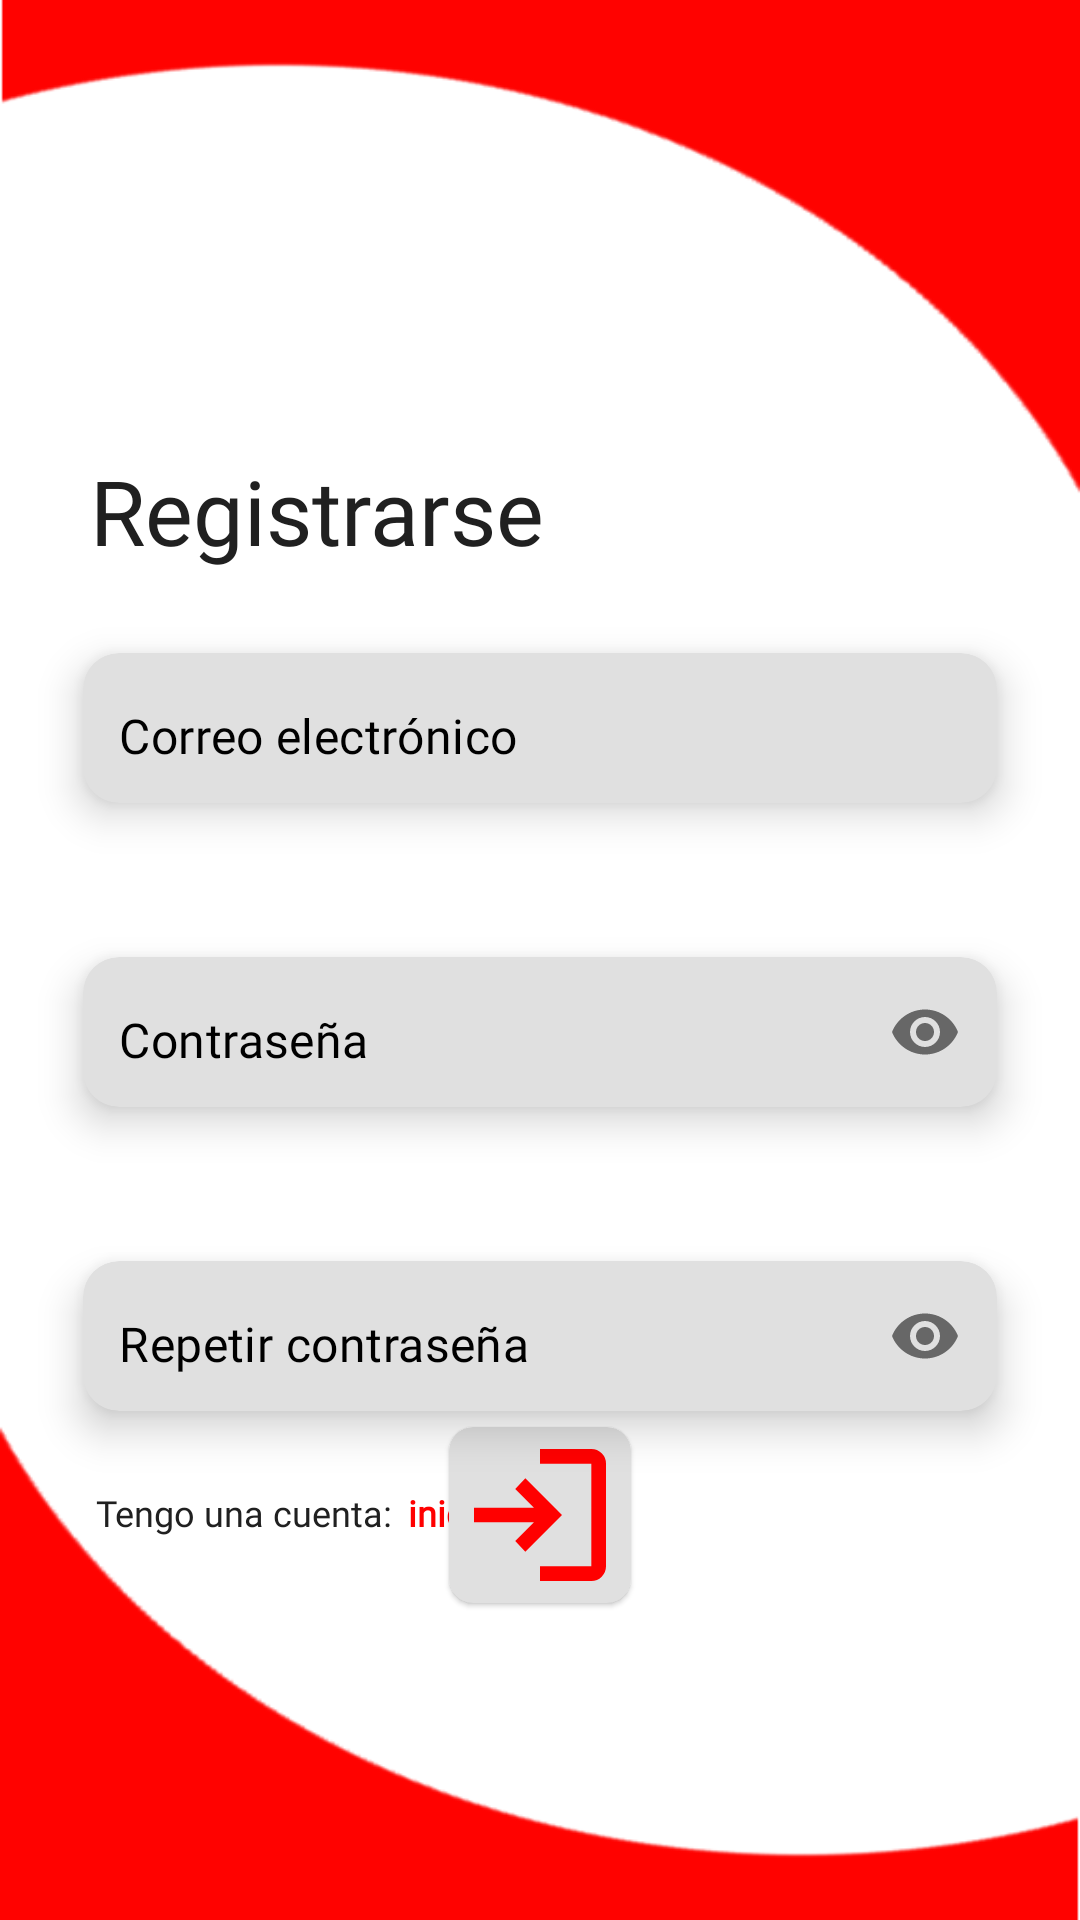

Here is an Android app screen rendered from its layout file. Give the layout XML and the strings, colors and styles it references.
<!-- AndroidManifest.xml: application theme Theme.F1quizz -->
<!-- res/layout/fragment_register.xml -->
<?xml version="1.0" encoding="utf-8"?>
<androidx.constraintlayout.widget.ConstraintLayout xmlns:android="http://schemas.android.com/apk/res/android"
    xmlns:app="http://schemas.android.com/apk/res-auto"
    xmlns:tools="http://schemas.android.com/tools"
    android:layout_width="match_parent"
    android:layout_height="match_parent"
    tools:context=".fragments.RegisterFragment">

    <ImageView
        android:id="@+id/imageView1"
        android:layout_width="wrap_content"
        android:layout_height="500px"
        android:scaleType="fitXY"
        android:rotation="180"
        android:src="@drawable/onda"
        app:layout_constraintStart_toStartOf="parent"
        app:layout_constraintEnd_toEndOf="parent"
        app:layout_constraintTop_toTopOf="parent"/>

    <ImageView
        android:id="@+id/imageView2"
        android:layout_width="wrap_content"
        android:layout_height="500px"
        android:scaleType="fitXY"
        android:src="@drawable/onda"
        app:layout_constraintHorizontal_bias="0.5"
        app:layout_constraintStart_toStartOf="parent"
        app:layout_constraintEnd_toEndOf="parent"
        app:layout_constraintBottom_toBottomOf="parent"/>

    <TextView
        android:id="@+id/register"
        android:layout_width="wrap_content"
        android:layout_height="wrap_content"
        android:layout_marginStart="30dp"
        android:layout_marginTop="150dp"
        android:fontFamily="@font/unageo"
        android:text="@string/register1"
        android:textSize="30sp"
        android:textColor="?android:attr/textColorPrimary"
        app:layout_constraintStart_toStartOf="parent"
        app:layout_constraintTop_toTopOf="parent" />

    <com.google.android.material.card.MaterialCardView
        android:id="@+id/cvCorreo"
        android:layout_width="0dp"
        android:layout_height="wrap_content"
        android:layout_marginHorizontal="16dp"
        android:layout_marginTop="52dp"
        app:cardBackgroundColor="@color/grayCard"
        app:cardCornerRadius="12dp"
        app:cardElevation="8dp"
        app:cardUseCompatPadding="true"
        app:layout_constraintEnd_toEndOf="parent"
        app:layout_constraintHorizontal_bias="0.5"
        app:layout_constraintStart_toStartOf="parent"
        app:layout_constraintTop_toTopOf="@id/register">

        <com.google.android.material.textfield.TextInputLayout
            android:layout_width="match_parent"
            android:layout_height="50dp"
            app:boxStrokeWidth="0dp"
            app:boxStrokeWidthFocused="0dp"
            app:hintEnabled="false">

            <com.google.android.material.textfield.TextInputEditText
                android:id="@+id/emailEt"
                android:layout_width="match_parent"
                android:layout_height="50dp"
                android:background="@android:color/transparent"
                android:hint="@string/email"
                android:fontFamily="@font/unageo"
                android:textColorHint="@color/black"
                android:textColor="@color/black"
                android:inputType="textEmailAddress"
                android:paddingStart="12dp"
                android:paddingTop="15dp" />
        </com.google.android.material.textfield.TextInputLayout>

    </com.google.android.material.card.MaterialCardView>

    <com.google.android.material.card.MaterialCardView
        android:id="@+id/cvContraseña"
        android:layout_width="0dp"
        android:layout_height="wrap_content"
        android:layout_marginHorizontal="16dp"
        android:layout_marginTop="20dp"
        app:cardBackgroundColor="@color/grayCard"
        app:cardCornerRadius="12dp"
        app:cardElevation="8dp"
        app:cardUseCompatPadding="true"
        app:layout_constraintEnd_toEndOf="parent"
        app:layout_constraintHorizontal_bias="0.5"
        app:layout_constraintStart_toStartOf="parent"
        app:layout_constraintTop_toBottomOf="@id/cvCorreo">

        <com.google.android.material.textfield.TextInputLayout
            android:layout_width="match_parent"
            android:layout_height="50dp"
            app:boxStrokeWidth="0dp"
            app:boxStrokeWidthFocused="0dp"
            app:hintEnabled="false"
            app:passwordToggleEnabled="true">

            <com.google.android.material.textfield.TextInputEditText
                android:id="@+id/passEt"
                android:layout_width="match_parent"
                android:layout_height="match_parent"
                android:background="@android:color/transparent"
                android:hint="@string/password"
                android:textColorHint="@color/black"
                android:textColor="@color/black"
                android:fontFamily="@font/unageo"
                android:inputType="textPassword"
                android:paddingStart="12dp"
                android:paddingTop="15dp" />

        </com.google.android.material.textfield.TextInputLayout>

    </com.google.android.material.card.MaterialCardView>

    <com.google.android.material.card.MaterialCardView
        android:id="@+id/cvRepContraseña"
        android:layout_width="0dp"
        android:layout_height="wrap_content"
        android:layout_marginHorizontal="16dp"
        android:layout_marginTop="20dp"
        app:cardBackgroundColor="@color/grayCard"
        app:cardCornerRadius="12dp"
        app:cardElevation="8dp"
        app:cardUseCompatPadding="true"
        app:layout_constraintEnd_toEndOf="parent"
        app:layout_constraintHorizontal_bias="0.5"
        app:layout_constraintStart_toStartOf="parent"
        app:layout_constraintTop_toBottomOf="@id/cvContraseña">

        <com.google.android.material.textfield.TextInputLayout
            android:layout_width="match_parent"
            android:layout_height="50dp"
            app:boxStrokeWidth="0dp"
            app:boxStrokeWidthFocused="0dp"
            app:hintEnabled="false"
            app:passwordToggleEnabled="true">

            <com.google.android.material.textfield.TextInputEditText
                android:id="@+id/verifyPassEt"
                android:layout_width="match_parent"
                android:layout_height="match_parent"
                android:background="@android:color/transparent"
                android:hint="@string/repeatPass"
                android:textColorHint="@color/black"
                android:textColor="@color/black"
                android:fontFamily="@font/unageo"
                android:inputType="textPassword"
                android:paddingStart="12dp"
                android:paddingTop="15dp" />

        </com.google.android.material.textfield.TextInputLayout>

    </com.google.android.material.card.MaterialCardView>

    <com.google.android.material.card.MaterialCardView
        android:id="@+id/cardView4"
        android:layout_width="70dp"
        android:layout_height="70dp"
        app:cardBackgroundColor="@color/grayCard"
        app:cardCornerRadius="8dp"
        app:cardUseCompatPadding="true"
        app:layout_constraintHorizontal_bias="0.5"
        android:layout_marginBottom="100dp"
        app:layout_constraintEnd_toEndOf="parent"
        app:layout_constraintStart_toStartOf="parent"
        app:layout_constraintBottom_toBottomOf="parent">

        <ImageView
            android:id="@+id/nextBtn"
            android:layout_width="match_parent"
            android:layout_height="match_parent"
            android:src="@drawable/login"
            app:layout_constraintEnd_toEndOf="parent"
            app:layout_constraintStart_toStartOf="parent"
            app:layout_constraintBottom_toBottomOf="parent" />

    </com.google.android.material.card.MaterialCardView>

    <TextView
        android:id="@+id/textView"
        android:layout_width="wrap_content"
        android:layout_height="wrap_content"
        android:layout_marginLeft="16dp"
        android:text="@string/haveAccount"
        android:fontFamily="@font/foneregular"
        android:layout_marginTop="10dp"
        android:textSize="12sp"
        android:textColor="?android:attr/textColorPrimary"
        app:layout_constraintStart_toStartOf="@id/cvRepContraseña"
        app:layout_constraintTop_toBottomOf="@id/cvRepContraseña" />

    <TextView
        android:id="@+id/textViewSignIn"
        android:layout_width="wrap_content"
        android:layout_height="wrap_content"
        android:fontFamily="@font/foneregular"
        android:text="@string/LogIn2"
        android:textColor="@color/f1Red"
        android:textSize="12sp"
        android:layout_marginTop="10dp"
        android:textStyle="bold"
        app:layout_constraintHorizontal_bias="0.5"
        android:layout_marginLeft="5dp"
        app:layout_constraintStart_toEndOf="@id/textView"
        app:layout_constraintTop_toBottomOf="@+id/cvRepContraseña" />

    <androidx.constraintlayout.widget.Guideline
        android:id="@+id/guideline2"
        android:layout_width="wrap_content"
        android:layout_height="wrap_content"
        android:orientation="vertical"
        app:layout_constraintGuide_percent="0.2" />

    <androidx.constraintlayout.widget.Guideline
        android:id="@+id/guideline3"
        android:layout_width="wrap_content"
        android:layout_height="wrap_content"
        android:orientation="vertical"
        app:layout_constraintGuide_percent="0.80" />
</androidx.constraintlayout.widget.ConstraintLayout>
<!-- resources referenced by this layout -->
<resources>
  <color name="black">#FF000000</color>
  <color name="f1Red">#FF0000</color>
  <color name="grayCard">#E0E0E0</color>
  <!-- drawable login (drawable) -->
  <vector xmlns:android="http://schemas.android.com/apk/res/android" android:autoMirrored="true" android:height="24dp" android:tint="#FF0000" android:viewportHeight="960" android:viewportWidth="960" android:width="24dp">
        
      <path android:fillColor="@android:color/white" android:pathData="M480,840L480,760L760,760Q760,760 760,760Q760,760 760,760L760,200Q760,200 760,200Q760,200 760,200L480,200L480,120L760,120Q793,120 816.5,143.5Q840,167 840,200L840,760Q840,793 816.5,816.5Q793,840 760,840L480,840ZM400,680L345,622L447,520L120,520L120,440L447,440L345,338L400,280L600,480L400,680Z"/>
      
  </vector>
  <!-- drawable onda: png bitmap (drawable, 6641 bytes) -->
  <string name="LogIn2">iniciar sesión</string>
  <string name="email">Correo electrónico</string>
  <string name="haveAccount">Tengo una cuenta:</string>
  <string name="password">Contraseña</string>
  <string name="register1">Registrarse</string>
  <string name="repeatPass">Repetir contraseña</string>
  <style name="Theme.F1quizz" parent="Theme.MaterialComponents.DayNight.NoActionBar">
          <item name="colorPrimary">@color/f1Red</item>
          <item name="android:windowBackground">@color/f1White</item>
          <item name="android:textColorPrimary">@color/f1Black</item>
      </style>
  <color name="f1White">#FFFFFF</color>
  <color name="f1Black">#202020</color>
</resources>
